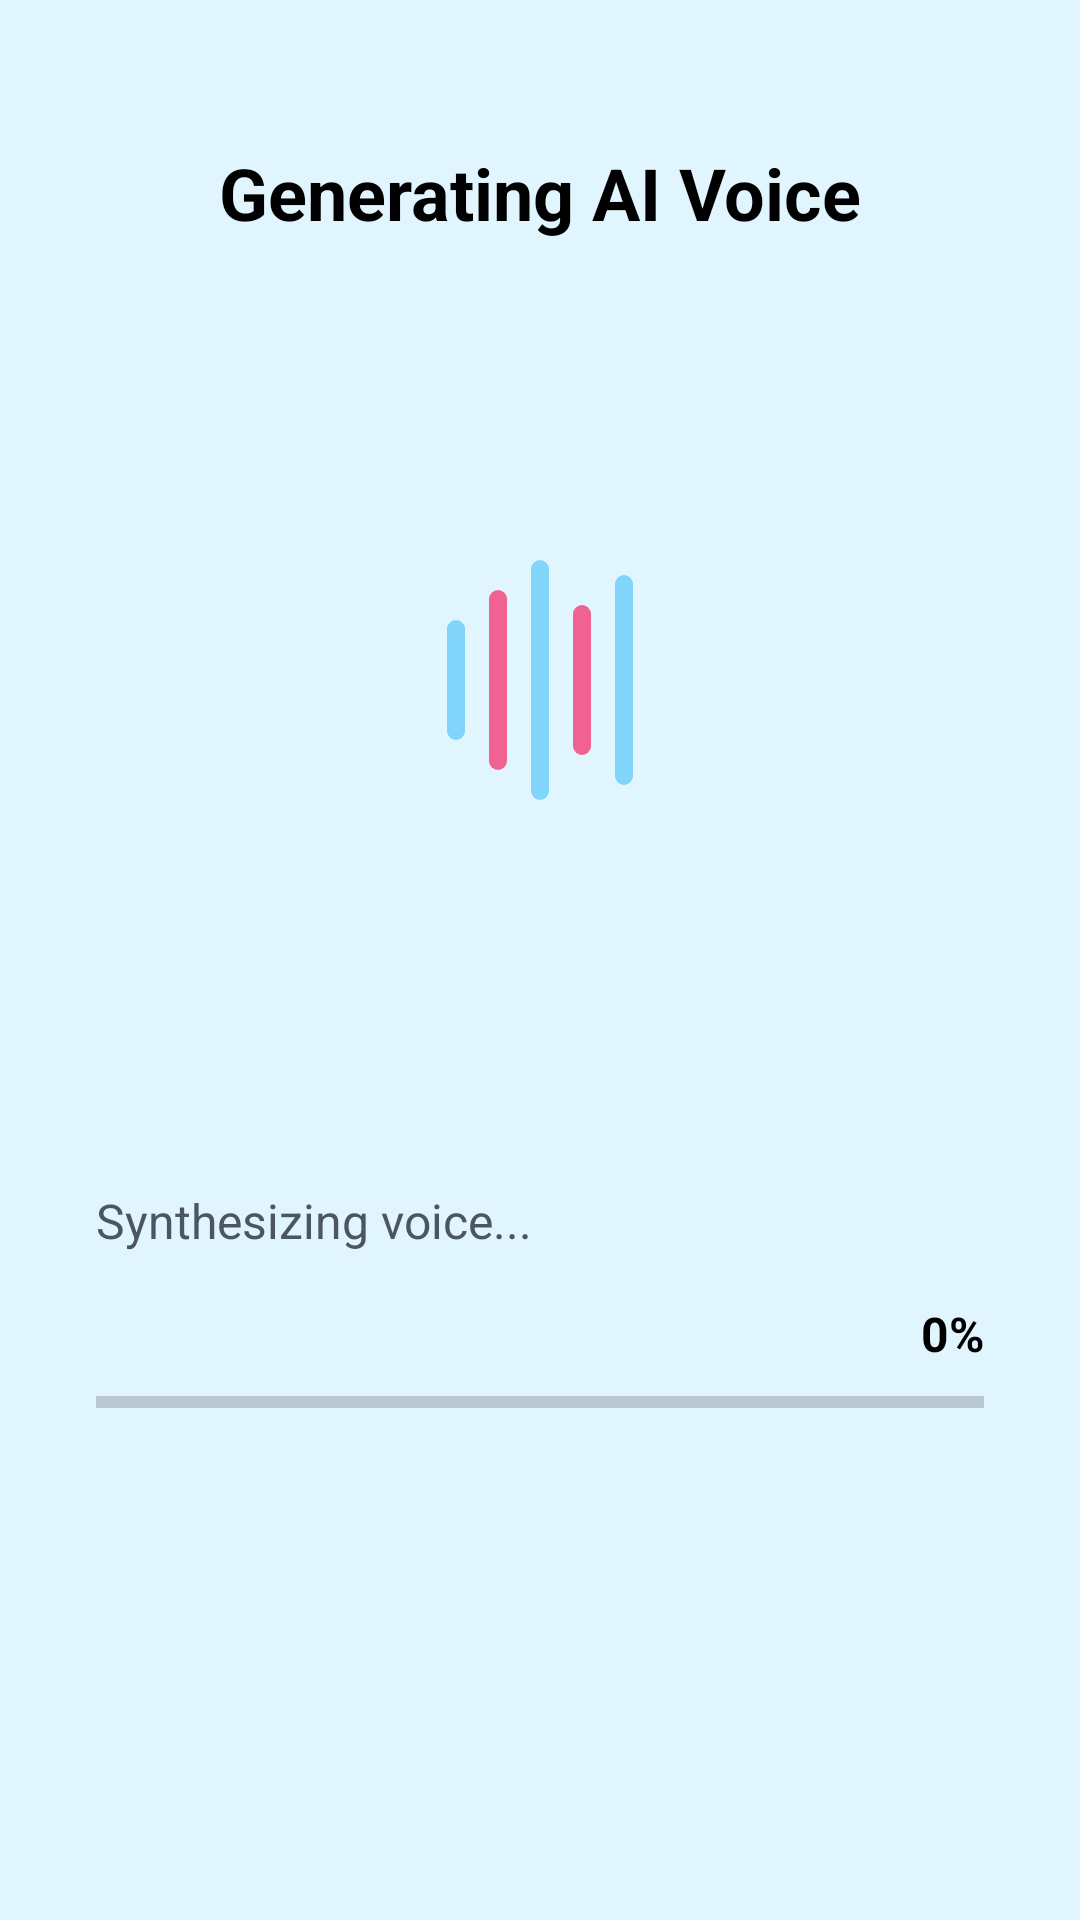

Produce the Android XML layout that renders to this screen, including the resource entries it uses.
<!-- AndroidManifest.xml: application theme Theme.AIDUB -->
<!-- res/layout/activity_voice_generation.xml -->
<?xml version="1.0" encoding="utf-8"?>
<androidx.constraintlayout.widget.ConstraintLayout xmlns:android="http://schemas.android.com/apk/res/android"
    xmlns:app="http://schemas.android.com/apk/res-auto"
    xmlns:tools="http://schemas.android.com/tools"
    android:layout_width="match_parent"
    android:layout_height="match_parent"
    android:background="#E1F5FE"
    tools:context=".VoiceGenerationActivity">

    
    <TextView
        android:id="@+id/tv_header"
        android:layout_width="wrap_content"
        android:layout_height="wrap_content"
        android:layout_marginTop="48dp"
        android:text="Generating AI Voice"
        android:textColor="@color/black"
        android:textSize="24sp"
        android:textStyle="bold"
        app:layout_constraintEnd_toEndOf="parent"
        app:layout_constraintStart_toStartOf="parent"
        app:layout_constraintTop_toTopOf="parent" />

    
    <LinearLayout
        android:id="@+id/animation_container"
        android:layout_width="match_parent"
        android:layout_height="200dp"
        android:gravity="center"
        android:orientation="horizontal"
        app:layout_constraintBottom_toTopOf="@+id/tv_status"
        app:layout_constraintTop_toBottomOf="@+id/tv_header"
        app:layout_constraintVertical_bias="0.4">

        
        <View
            android:id="@+id/bar1"
            android:layout_width="6dp"
            android:layout_height="40dp"
            android:layout_margin="4dp"
            android:background="@drawable/bg_waveform_bar" />

        <View
            android:id="@+id/bar2"
            android:layout_width="6dp"
            android:layout_height="60dp"
            android:layout_margin="4dp"
            android:background="@drawable/bg_waveform_bar_dark" />

        <View
            android:id="@+id/bar3"
            android:layout_width="6dp"
            android:layout_height="80dp"
            android:layout_margin="4dp"
            android:background="@drawable/bg_waveform_bar" />

        <View
            android:id="@+id/bar4"
            android:layout_width="6dp"
            android:layout_height="50dp"
            android:layout_margin="4dp"
            android:background="@drawable/bg_waveform_bar_dark" />

        <View
            android:id="@+id/bar5"
            android:layout_width="6dp"
            android:layout_height="70dp"
            android:layout_margin="4dp"
            android:background="@drawable/bg_waveform_bar" />
            
    </LinearLayout>

    
    <TextView
        android:id="@+id/tv_status"
        android:layout_width="wrap_content"
        android:layout_height="wrap_content"
        android:text="Synthesizing voice..."
        android:textColor="@color/gray_600"
        android:textSize="16sp"
        android:layout_marginBottom="16dp"
        app:layout_constraintBottom_toTopOf="@+id/progress_container"
        app:layout_constraintStart_toStartOf="@+id/progress_container" />

    
    <androidx.constraintlayout.widget.ConstraintLayout
        android:id="@+id/progress_container"
        android:layout_width="match_parent"
        android:layout_height="wrap_content"
        android:layout_marginHorizontal="32dp"
        android:layout_marginBottom="32dp"
        app:layout_constraintBottom_toTopOf="@+id/btn_next"
        app:layout_constraintTop_toBottomOf="@+id/animation_container">

        
        <TextView
            android:id="@+id/tv_percentage"
            android:layout_width="wrap_content"
            android:layout_height="wrap_content"
            android:layout_marginBottom="8dp"
            android:text="0%"
            android:textColor="@color/black"
            android:textSize="16sp"
            android:textStyle="bold"
            app:layout_constraintBottom_toTopOf="@+id/progress_bar"
            app:layout_constraintEnd_toEndOf="parent" />

        
        <ProgressBar
            android:id="@+id/progress_bar"
            style="@style/Widget.AppCompat.ProgressBar.Horizontal"
            android:layout_width="match_parent"
            android:layout_height="8dp"
            android:max="100"
            android:progress="0"
            android:progressTint="@color/peony"
            app:layout_constraintBottom_toBottomOf="parent"
            app:layout_constraintTop_toTopOf="parent" />

    </androidx.constraintlayout.widget.ConstraintLayout>

    
    <Button
        android:id="@+id/btn_next"
        android:layout_width="match_parent"
        android:layout_height="56dp"
        android:layout_marginHorizontal="32dp"
        android:layout_marginBottom="32dp"
        android:backgroundTint="@color/peony"
        android:text="Next"
        android:textAllCaps="false"
        android:textColor="@android:color/white"
        android:textSize="18sp"
        android:textStyle="bold"
        android:visibility="gone"
        app:layout_constraintBottom_toBottomOf="parent"
        app:layout_constraintEnd_toEndOf="parent"
        app:layout_constraintStart_toStartOf="parent" />

</androidx.constraintlayout.widget.ConstraintLayout>
<!-- resources referenced by this layout -->
<resources>
  <color name="black">#FF000000</color>
  <color name="gray_600">#4B5563</color>
  <color name="peony">#F06292</color>
  <!-- drawable bg_waveform_bar (drawable) -->
  <?xml version="1.0" encoding="utf-8"?>
  <shape xmlns:android="http://schemas.android.com/apk/res/android"
      android:shape="rectangle">
      <solid android:color="@color/pool" />
      <corners android:radius="4dp" />
  </shape>
  <!-- drawable bg_waveform_bar_dark (drawable) -->
  <?xml version="1.0" encoding="utf-8"?>
  <shape xmlns:android="http://schemas.android.com/apk/res/android"
      android:shape="rectangle">
      <solid android:color="@color/peony" />
      <corners android:radius="4dp" />
  </shape>
  <style name="Theme.AIDUB" parent="Base.Theme.AIDUB" />
  <color name="pool">#81D4FA</color>
  <style name="Base.Theme.AIDUB" parent="Theme.Material3.DayNight.NoActionBar">
          
          <item name="colorPrimary">@color/peony</item>
          <item name="colorPrimaryVariant">@color/peony_dark</item>
          <item name="colorOnPrimary">@color/white</item>
          <item name="colorSecondary">@color/pool</item>
          <item name="colorSecondaryVariant">@color/pool_dark</item>
          <item name="colorOnSecondary">@color/black</item>
          
          <item name="android:statusBarColor">@color/peony_dark</item>
      </style>
  <color name="peony_dark">#E91E63</color>
  <color name="white">#FFFFFFFF</color>
  <color name="pool_dark">#4FC3F7</color>
</resources>
